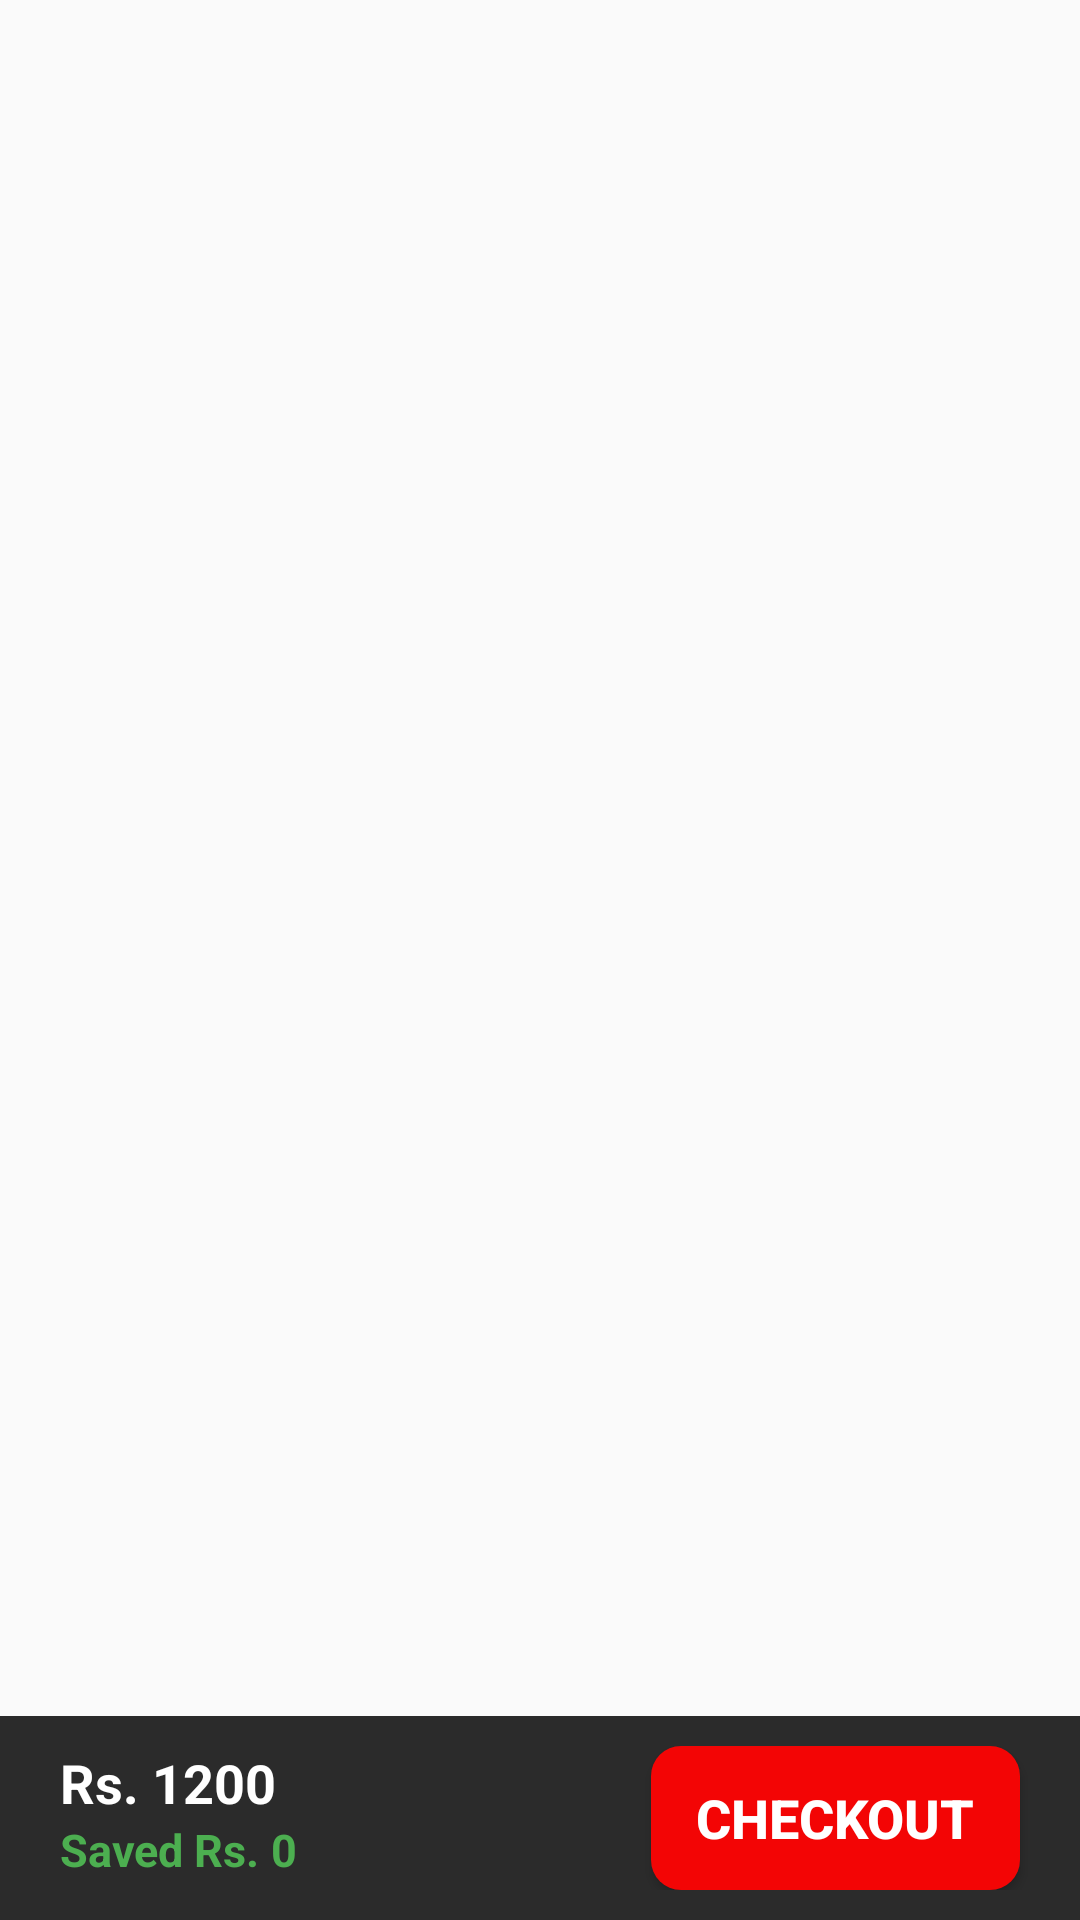

This screen was rendered from an Android layout file. Write that file and the resources it references.
<!-- AndroidManifest.xml: activity theme AppTheme.AppBarOverlay -->
<!-- res/layout/activity_cart.xml -->
<?xml version="1.0" encoding="utf-8"?>
<LinearLayout xmlns:android="http://schemas.android.com/apk/res/android"
    xmlns:app="http://schemas.android.com/apk/res-auto"
    xmlns:tools="http://schemas.android.com/tools"
    android:layout_width="match_parent"
    android:layout_height="match_parent"
    tools:context=".CartActivity"
    android:orientation="vertical">

    <RelativeLayout
    android:layout_width="match_parent"
    android:layout_height="match_parent">

        <androidx.recyclerview.widget.RecyclerView
            android:id="@+id/cart_list_rv"
            android:layout_width="match_parent"
            android:layout_height="wrap_content"
            android:layout_marginTop="5dp"
            android:layout_marginBottom="60dp" />

        <LinearLayout
            android:layout_width="match_parent"
            android:layout_height="wrap_content"
            android:orientation="horizontal"
            android:background="@color/grey"
            android:paddingVertical="10dp"
            android:layout_marginTop="10dp"
            android:layout_alignParentBottom="true"
            android:layout_alignParentRight="true">

            <LinearLayout
                android:layout_width="wrap_content"
                android:layout_height="wrap_content"
                android:orientation="vertical">

                <LinearLayout
                    android:layout_width="wrap_content"
                    android:layout_height="wrap_content"
                    android:orientation="horizontal"
                    android:layout_marginHorizontal="20dp">

                    <TextView
                        android:layout_width="wrap_content"
                        android:layout_height="wrap_content"
                        android:text="Rs. "
                        android:textColor="@color/white"
                        android:textSize="18dp"
                        android:textStyle="bold"/>

                    <TextView
                        android:layout_width="wrap_content"
                        android:layout_height="wrap_content"
                        android:text="1200"
                        android:textColor="@color/white"
                        android:textSize="18dp"
                        android:textStyle="bold"
                        android:id="@+id/total_amt"/>

                </LinearLayout>

                <LinearLayout
                    android:layout_width="wrap_content"
                    android:layout_height="wrap_content"
                    android:orientation="horizontal"
                    android:layout_marginHorizontal="20dp">

                    <TextView
                        android:layout_width="wrap_content"
                        android:layout_height="wrap_content"
                        android:text="Saved Rs. "
                        android:textColor="@color/green"
                        android:textSize="15dp"
                        android:textStyle="bold"/>

                    <TextView
                        android:id="@+id/saved_amt"
                        android:layout_width="wrap_content"
                        android:layout_height="wrap_content"
                        android:text="0"
                        android:textColor="@color/green"
                        android:textSize="15dp"
                        android:textStyle="bold" />

                </LinearLayout>

            </LinearLayout>

            <View
                android:layout_width="0dp"
                android:layout_height="0dp"
                android:layout_weight="1"/>

            <Button
                android:layout_width="wrap_content"
                android:layout_height="wrap_content"
                android:paddingHorizontal="15dp"
                android:id="@+id/checkout_btn"
                android:text="CHECKOUT"
                android:layout_marginHorizontal="20dp"
                android:background="@drawable/round_rect_red"
                android:textColor="@color/white"
                android:textSize="18dp"
                android:textStyle="bold" />

        </LinearLayout>

    </RelativeLayout>

</LinearLayout>
<!-- resources referenced by this layout -->
<resources>
  <color name="green">#4CAF50</color>
  <color name="grey">#2B2B2B</color>
  <color name="white">#ffffff</color>
  <!-- drawable round_rect_red (drawable) -->
  <shape xmlns:android="http://schemas.android.com/apk/res/android"
      android:shape="rectangle" >
  
      <solid android:color="@color/red" />
  
      <corners
          android:bottomLeftRadius="10dp"
          android:bottomRightRadius="10dp"
          android:topLeftRadius="10dp"
          android:topRightRadius="10dp" />
  
  </shape>
  <style name="AppTheme.AppBarOverlay" parent="Theme.AppCompat.Light.DarkActionBar">
          <item name="android:textColorPrimary">@android:color/black</item>
      </style>
  <color name="red">#F30505</color>
</resources>
